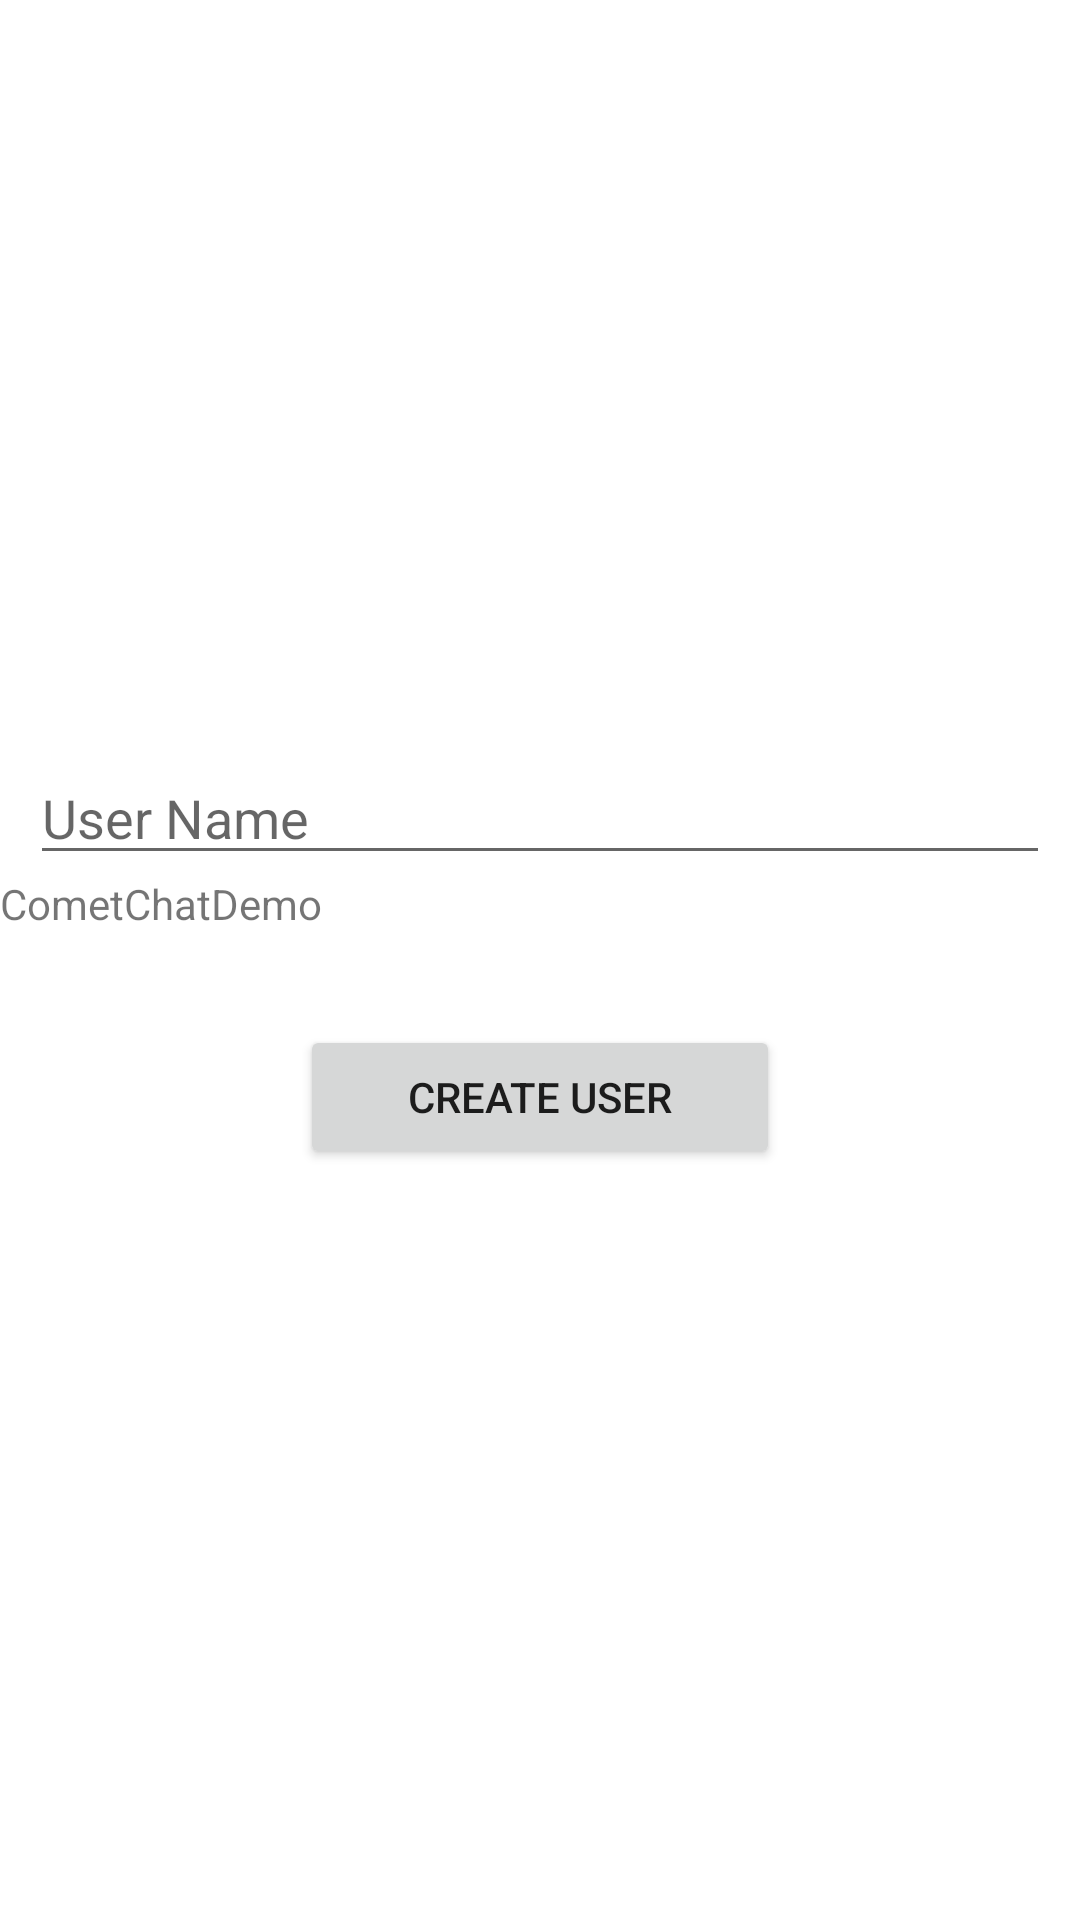

Write the Android layout XML for this screen, with the resource values it uses.
<!-- AndroidManifest.xml: application theme Theme.CometChatDemo -->
<!-- res/layout/activity_create_user.xml -->
<?xml version="1.0" encoding="utf-8"?>
<androidx.constraintlayout.widget.ConstraintLayout xmlns:android="http://schemas.android.com/apk/res/android"
    xmlns:app="http://schemas.android.com/apk/res-auto"
    xmlns:tools="http://schemas.android.com/tools"
    android:layout_width="match_parent"
    android:layout_height="match_parent"
    tools:context=".ui.CreateUserActivity">


    <androidx.constraintlayout.widget.ConstraintLayout
        android:layout_width="0dp"
        android:layout_height="wrap_content"
        app:layout_constraintBottom_toBottomOf="parent"
        app:layout_constraintEnd_toEndOf="parent"
        app:layout_constraintStart_toStartOf="parent"
        app:layout_constraintTop_toTopOf="parent">

        <androidx.appcompat.widget.AppCompatEditText
            android:id="@+id/edtUser"
            android:layout_width="match_parent"
            android:layout_height="wrap_content"
            android:layout_marginHorizontal="10dp"
            app:layout_constraintEnd_toEndOf="parent"
            app:layout_constraintTop_toTopOf="parent"
            android:hint="User Name"/>

        <androidx.appcompat.widget.AppCompatTextView
            android:id="@+id/txtStatus"
            android:layout_width="0dp"
            android:layout_height="wrap_content"
            android:text="@string/app_name"
            app:layout_constraintStart_toStartOf="parent"
            app:layout_constraintTop_toBottomOf="@+id/edtUser"
            android:visibility="visible"/>


        <androidx.appcompat.widget.AppCompatButton
            android:id="@+id/btnCreate"
            android:layout_width="match_parent"
            android:layout_height="wrap_content"
            android:layout_marginHorizontal="100dp"
            android:layout_marginTop="50dp"
            android:text="Create User"
            app:layout_constraintEnd_toEndOf="parent"
            app:layout_constraintStart_toStartOf="parent"
            app:layout_constraintTop_toBottomOf="@+id/edtUser" />

    </androidx.constraintlayout.widget.ConstraintLayout>


</androidx.constraintlayout.widget.ConstraintLayout>
<!-- resources referenced by this layout -->
<resources>
  <string name="app_name">CometChatDemo</string>
  <style name="Theme.CometChatDemo" parent="Theme.MaterialComponents.DayNight.DarkActionBar">
          
          <item name="colorPrimary">@color/purple_500</item>
          <item name="colorPrimaryVariant">@color/purple_700</item>
          <item name="colorOnPrimary">@color/white</item>
          
          <item name="colorSecondary">@color/teal_200</item>
          <item name="colorSecondaryVariant">@color/teal_700</item>
          <item name="colorOnSecondary">@color/black</item>
          
          <item name="android:statusBarColor" tools:targetApi="l">?attr/colorPrimaryVariant</item>
          
      </style>
  <color name="purple_500">#FF6200EE</color>
  <color name="purple_700">#FF3700B3</color>
  <color name="white">#FFFFFFFF</color>
  <color name="teal_200">#FF03DAC5</color>
  <color name="teal_700">#FF018786</color>
  <color name="black">#FF000000</color>
</resources>
